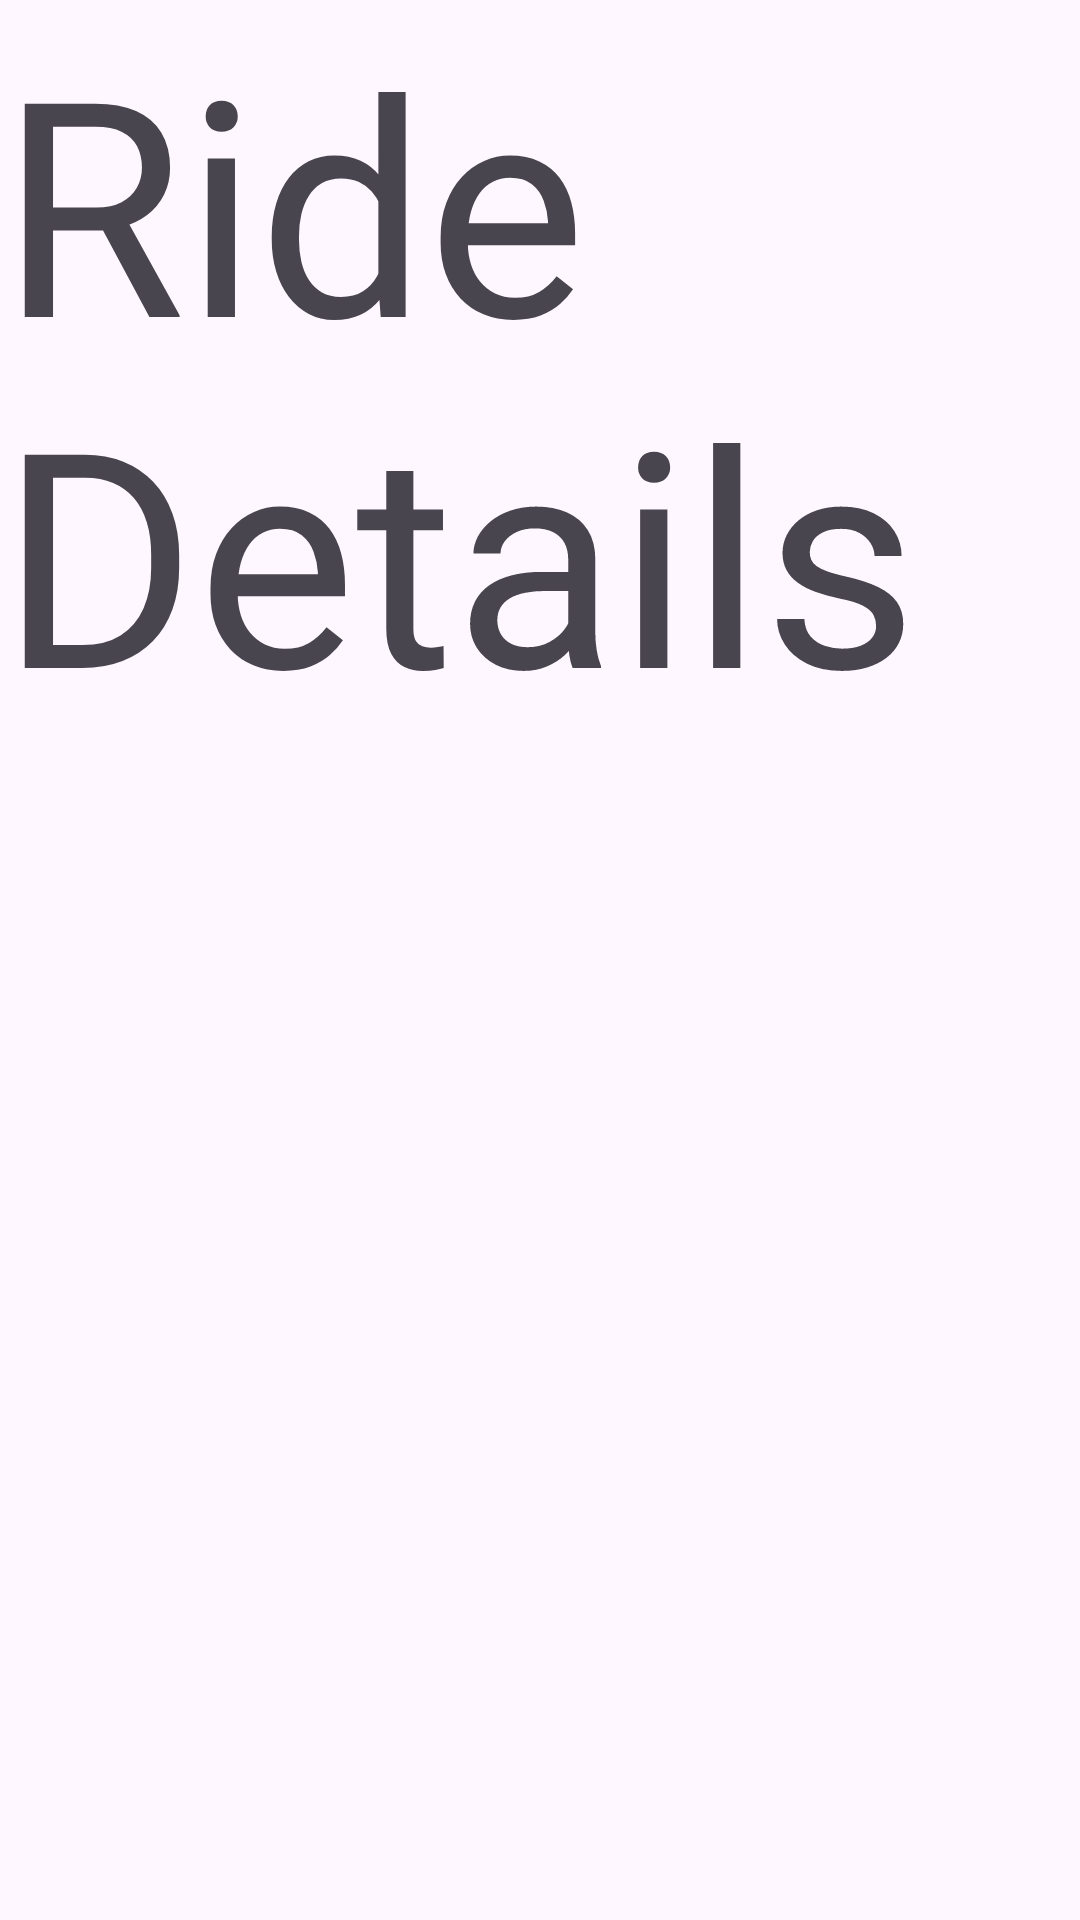

This screen was rendered from an Android layout file. Write that file and the resources it references.
<!-- AndroidManifest.xml: application theme Theme.RideSharing -->
<!-- res/layout/fragment_ridedetails.xml -->
<?xml version="1.0" encoding="utf-8"?>
<RelativeLayout xmlns:android="http://schemas.android.com/apk/res/android"
    android:layout_width="match_parent"
    android:layout_height="match_parent">

    <TextView
        android:layout_width="wrap_content"
        android:layout_height="wrap_content"
        android:text="Ride Details"
        android:textSize="100dp"/>

</RelativeLayout>
<!-- resources referenced by this layout -->
<resources>
  <style name="Theme.RideSharing" parent="Theme.Material3.DayNight.NoActionBar">
  
          
          <item name="colorPrimary">@color/primaryColor</item>
          <item name="colorPrimaryVariant">@color/primaryDarkColor</item>
          <item name="colorOnPrimary">@color/primaryTextColor</item>
          
          <item name="colorSecondary">@color/secondaryColor</item>
          <item name="colorSecondaryVariant">@color/secondaryDarkColor</item>
          <item name="colorOnSecondary">@color/secondaryTextColor</item>
          
  
          
          <item name="toolbarStyle">@style/MyCustomToolbar</item>
          <item name="alertDialogStyle">@style/ThemeOverlay.App.MaterialAlertDialog</item>
          <item name="windowActionModeOverlay">true</item>
          
  
          
  
  
          
          <item name="actionBarTheme">@style/ThemeOverlay.Material3.Dark.ActionBar</item>
          
          <item name="popupMenuBackground">@color/primaryColor</item>
          <item name="android:windowLightStatusBar">true</item>
  
          <item name="android:statusBarColor">@color/green_main</item>
          
  
  
          
  
      </style>
  <color name="primaryColor">#FFFFFF</color>
  <color name="primaryDarkColor">#F8F7F7</color>
  <color name="primaryTextColor">@color/white</color>
  <color name="secondaryColor">#2EC4B6</color>
  <color name="secondaryDarkColor">#00b686</color>
  <color name="secondaryTextColor">#000000</color>
  <style name="MyCustomToolbar" parent="Widget.Material3.Toolbar">
          <item name="materialThemeOverlay">@style/ThemeOverlay.App</item>
          <item name="actionBarTheme">@style/ThemeOverlay.Material3.Dark.ActionBar</item>
  
  
      </style>
  <style name="ThemeOverlay.App.MaterialAlertDialog" parent="ThemeOverlay.Material3.MaterialAlertDialog">
          <item name="colorPrimary">@color/black</item>
          <item name="colorSecondary">@color/black</item>
          <item name="colorSurface">@color/green_button</item>
          <item name="colorOnSurface">@color/blue_button</item>
          <item name="colorSurfaceContainerHigh">@color/blue_button</item>
  
          <item name="alertDialogStyle">@style/MaterialAlertDialog.App</item>
          <item name="materialAlertDialogTitleTextStyle">@style/MaterialAlertDialog.App.Title.Text
          </item>
          <item name="buttonBarPositiveButtonStyle">@style/Widget.App.Button</item>
          <item name="buttonBarNegativeButtonStyle">@style/Widget.App.Button</item>
      </style>
  <color name="green_main">#2EC4B6</color>
  <color name="white">#FFFFFF</color>
  <style name="ThemeOverlay.App" parent="">
          <item name="colorSurface">@color/green_main</item>
          <item name="colorOnSurface">@color/primaryDarkColor</item>
      </style>
  <color name="black">#FF000000</color>
  <color name="green_button">#039487</color>
  <color name="blue_button">#4681F4</color>
  <style name="MaterialAlertDialog.App" parent="MaterialAlertDialog.Material3">
          <item name="shapeAppearance">@style/ShapeAppearance.App.MediumComponent</item>
  
  
  
  
  
      </style>
  <style name="MaterialAlertDialog.App.Title.Text" parent="MaterialAlertDialog.Material3.Title.Text">
          <item name="android:textColor">@color/blue_button</item>
      </style>
  <style name="Widget.App.Button" parent="Widget.Material3.Button.TextButton.Dialog">
          <item name="android:textColor">@color/darkGray</item>
      </style>
  <style name="ShapeAppearance.App.MediumComponent" parent="ShapeAppearance.Material3.MediumComponent">
  
          <item name="cornerSize">8dp</item>
          <item name="cornerRadius">8dp</item>
      </style>
  <color name="darkGray">#F0212121</color>
</resources>
